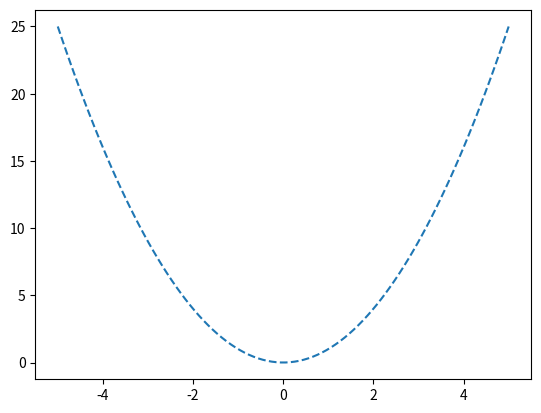

Recreate this plot in Python.
#!/usr/bin/env python3
# -*- coding: utf-8 -*-
"""
测试
"""
#%%
import matplotlib.pyplot as plt
import numpy as np
X = np.linspace(-5, 5, 100)
Y = X*X
plt.plot(X, Y, '--')
plt.show()

#%%
np.arange(0, 10, 1)
np.linspace(1, 10, 10)
np.logspace(1, 3, 20)

#%%
import numpy as np
def func(i):
    return i 
np.fromfunction(func, (10, ))

#%%
import numpy as np
np.arange(0, 60, 10).reshape(6,1) + np.arange(0, 6)
np.linspace(0, np.pi, 10)
np.pi
